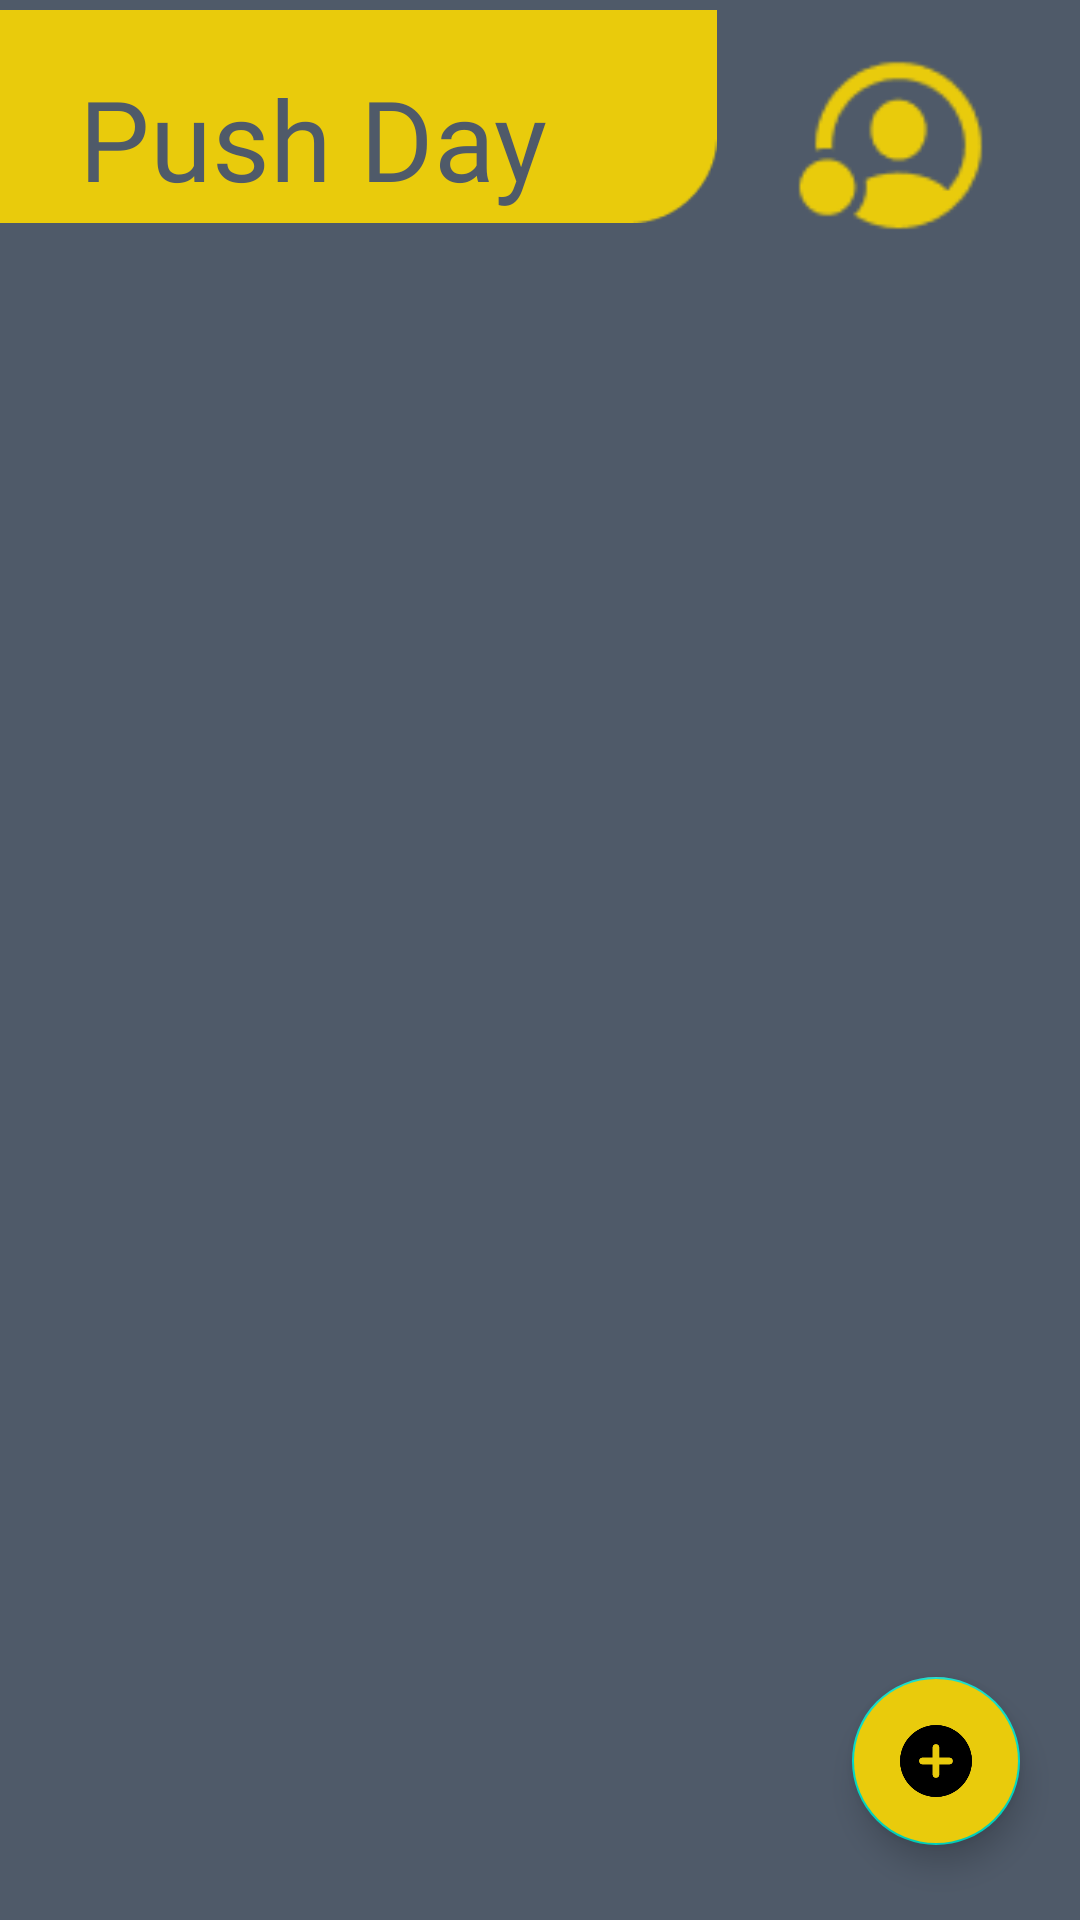

Produce the Android XML layout that renders to this screen, including the resource entries it uses.
<!-- AndroidManifest.xml: application theme Theme.Zyzz -->
<!-- res/layout/activity_trainer_select_workout.xml -->
<?xml version="1.0" encoding="utf-8"?>
<RelativeLayout xmlns:android="http://schemas.android.com/apk/res/android"
    xmlns:app="http://schemas.android.com/apk/res-auto"
    xmlns:tools="http://schemas.android.com/tools"
    android:layout_width="match_parent"
    android:layout_height="match_parent"
    android:background="@drawable/workout_selected_background"
    tools:context=".TrainerSelectWorkout">

    <ImageView
        android:id="@+id/bannerBackgroundWorkoutName"
        android:layout_width="290dp"
        android:layout_height="wrap_content"
        android:layout_alignParentTop="true"

        android:layout_alignParentEnd="true"
        android:layout_centerVertical="true"

        android:layout_marginTop="-10dp"
        android:layout_marginEnd="121dp"

        android:background="@color/transparent"
        app:srcCompat="@drawable/banner_image" />


    <TextView
        android:id="@+id/bannerWorkoutName"
        android:layout_width="260dp"


        android:layout_height="50dp"
        android:layout_marginTop="21dp"
        android:layout_marginEnd="156dp"
        android:background="@color/transparent"
        android:fontFamily="@font/poppins_semibold"
        android:lines="1"
        android:paddingLeft="5dp"
        android:text="Push Day"
        android:textAlignment="center"
        android:textColor="@color/grey"
        android:textSize="@dimen/fab_margin"
        app:autoSizeTextType="uniform" />

    <ImageButton
        android:id="@+id/clientFeedbackBtn"
        android:layout_width="85dp"
        android:layout_height="85dp"

        android:layout_alignParentTop="true"
        android:layout_alignParentEnd="true"
        android:layout_centerVertical="true"
        android:layout_marginTop="7dp"
        android:layout_marginEnd="18dp"

        android:background="@drawable/client_feedback_btn_img"
        android:onClick="openClientFeedback"

        app:layout_constraintVertical_bias="0.0">

    </ImageButton>

    <androidx.recyclerview.widget.RecyclerView

        android:id="@+id/WorkoutSelectedRecyclerView"
        android:layout_width="377dp"
        android:layout_height="wrap_content"
        android:layout_below="@id/bannerBackgroundWorkoutName"

        android:layout_centerInParent="true"
        android:layout_marginTop="70dp"
        android:background="@color/transparent"
        android:scrollbars="vertical" />

    <com.google.android.material.floatingactionbutton.FloatingActionButton
        android:id="@+id/floatingAddExerciseButton"
        android:layout_width="wrap_content"
        android:layout_height="wrap_content"


        android:layout_alignParentEnd="true"
        android:layout_marginRight="20dp"
        android:layout_marginBottom="25dp"
        android:layout_alignParentBottom="true"

        android:background="@color/yellow"
        android:backgroundTint="@color/yellow"
        android:clickable="true"
        app:srcCompat="@drawable/add_button_img" />

</RelativeLayout>
<!-- resources referenced by this layout -->
<resources>
  <color name="grey">#4F5A69</color>
  <color name="transparent">#00FFFFFF</color>
  <color name="yellow">#E9CB0C</color>
  <!-- drawable add_button_img: png bitmap (drawable, 4018 bytes) -->
  <!-- drawable banner_image: png bitmap (drawable, 800 bytes) -->
  <!-- drawable client_feedback_btn_img: png bitmap (drawable, 1888 bytes) -->
  <style name="Theme.Zyzz" parent="Theme.MaterialComponents.DayNight.DarkActionBar">
          
          <item name="colorPrimary">@color/yellow</item>
          <item name="colorPrimaryVariant">@color/yellow</item>
          <item name="colorOnPrimary">@color/white</item>
          
          <item name="colorSecondary">@color/teal_200</item>
          <item name="colorSecondaryVariant">@color/teal_700</item>
          <item name="colorOnSecondary">@color/black</item>
          
          <item name="android:statusBarColor" tools:targetApi="l">?attr/colorPrimaryVariant</item>
          
          <item name="android:background">@color/grey</item>
  
      </style>
  <color name="white">#FFFFFFFF</color>
  <color name="teal_200">#FF03DAC5</color>
  <color name="teal_700">#FF018786</color>
  <color name="black">#FF000000</color>
</resources>
